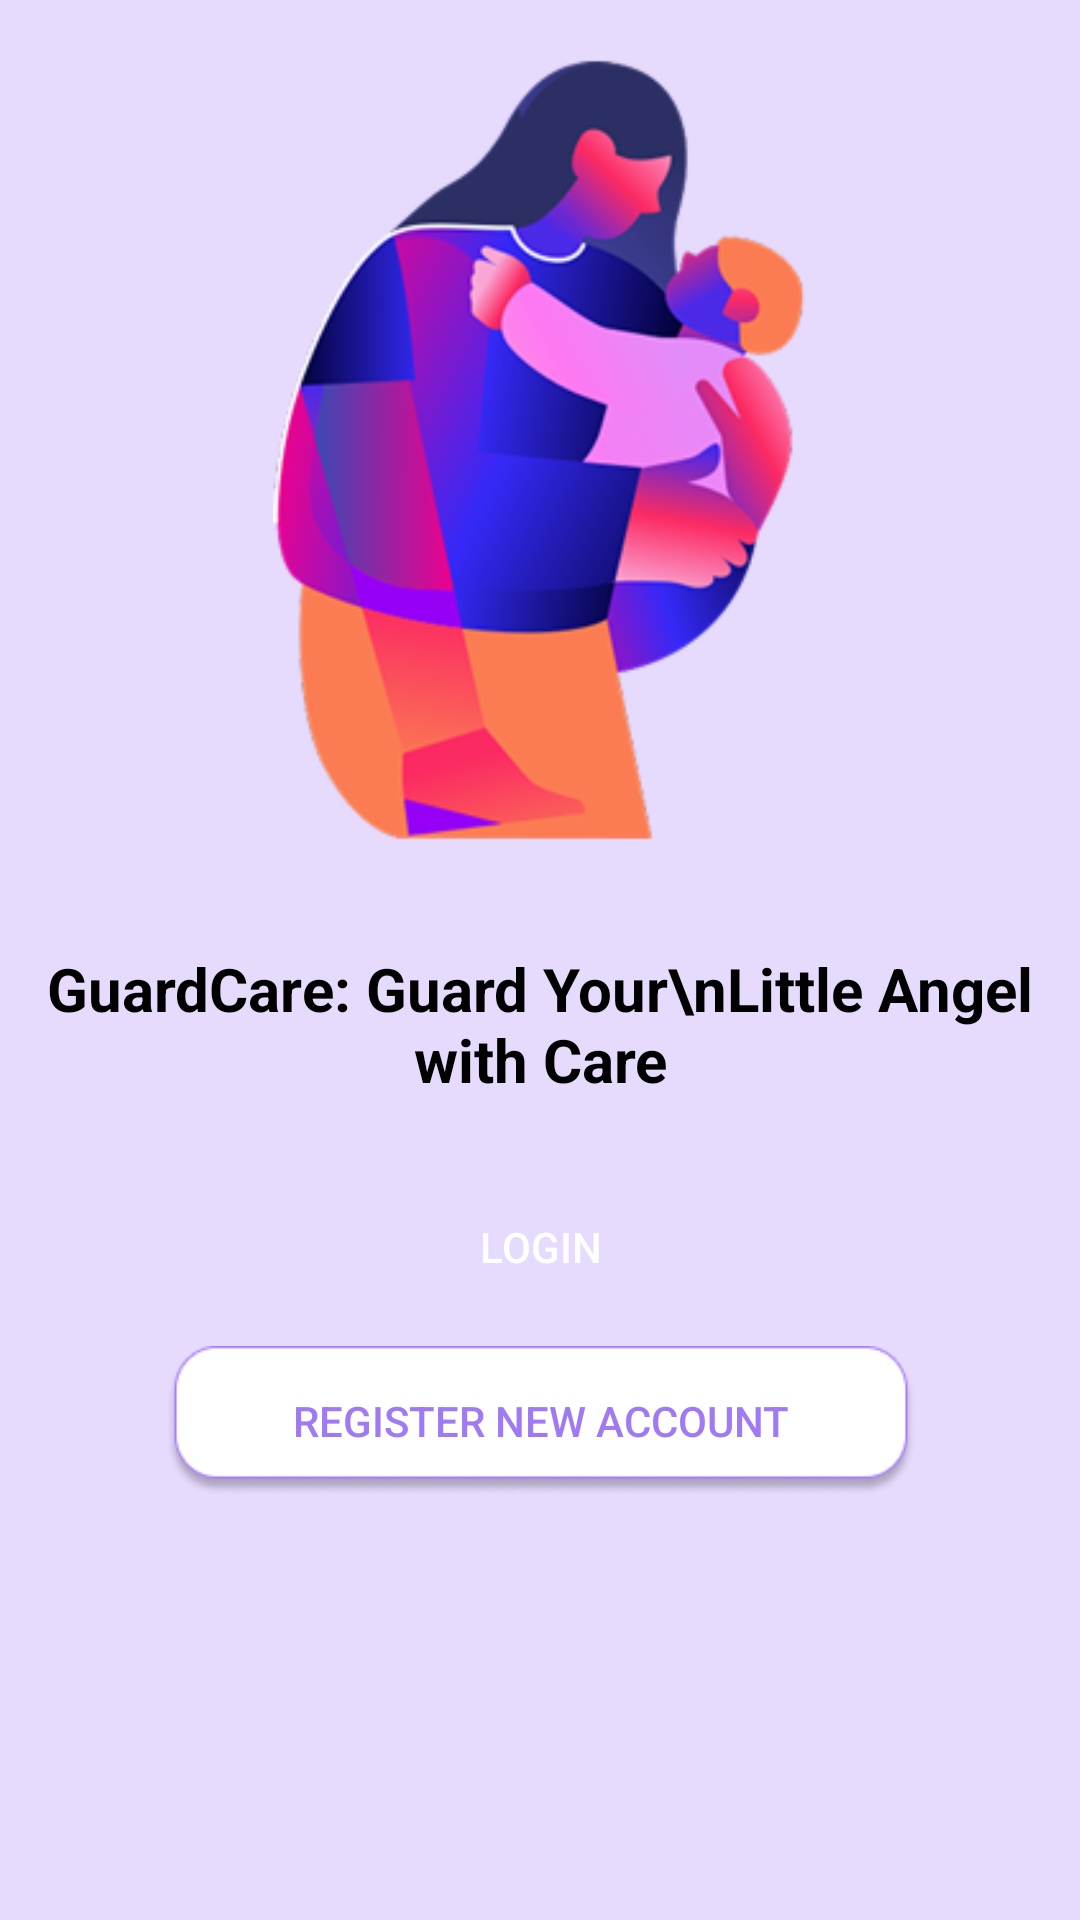

Layout XML and referenced resources for this Android screen:
<!-- AndroidManifest.xml: application theme Theme.GuardCare -->
<!-- res/layout/activity_firstpage.xml -->
<?xml version="1.0" encoding="utf-8"?>
<androidx.constraintlayout.widget.ConstraintLayout xmlns:android="http://schemas.android.com/apk/res/android"
    android:layout_width="match_parent"
    android:layout_height="match_parent"
    xmlns:tools="http://schemas.android.com/tools"
    xmlns:app="http://schemas.android.com/apk/res-auto"
    android:background="@color/background_purple"
    tools:context=".FirstPageActivity">

    <ImageView
        android:id="@+id/iv_firstpage"
        android:layout_width="300dp"
        android:layout_height="300dp"
        android:src="@drawable/firstpage_image"
        app:layout_constraintEnd_toEndOf="parent"
        app:layout_constraintHorizontal_bias="0.495"
        app:layout_constraintStart_toStartOf="parent"
        app:layout_constraintTop_toTopOf="parent"
        tools:layout_editor_absoluteY="80dp" />

    <TextView
        android:id="@+id/tv_firstpage"
        android:layout_width="wrap_content"
        android:layout_height="wrap_content"
        android:text="GuardCare: Guard Your\nLittle Angel with Care"
        android:font="@font/poppins_semibold"
        android:textSize="20sp"
        android:textColor="#000000"
        android:textStyle="bold"
        android:textAlignment="center"
        app:layout_constraintTop_toBottomOf="@id/iv_firstpage"
        app:layout_constraintStart_toStartOf="parent"
        app:layout_constraintEnd_toEndOf="parent"
        android:paddingTop="16dp"/>

    <Button
        android:id="@+id/btn_login_firstpage"
        android:layout_width="250dp"
        android:layout_height="50dp"
        android:text="Login"
        android:font="@font/poppins_regular"
        android:background="@drawable/firstpage_button"
        android:textColor="#FFFFFF"
        app:layout_constraintTop_toBottomOf="@id/tv_firstpage"
        app:layout_constraintStart_toStartOf="parent"
        app:layout_constraintEnd_toEndOf="parent"
        android:layout_marginTop="24dp"/>

    <Button
        android:id="@+id/btn_register_firstpage"
        android:layout_width="250dp"
        android:layout_height="50dp"
        android:layout_marginTop="8dp"
        android:background="@drawable/firstpage_button_2"
        android:elevation="4dp"
        android:font="@font/poppins_regular"
        android:text="Register New Account"
        android:textColor="#A07AF5"
        app:layout_constraintEnd_toEndOf="parent"
        app:layout_constraintHorizontal_bias="0.503"
        app:layout_constraintStart_toStartOf="parent"
        app:layout_constraintTop_toBottomOf="@id/btn_login_firstpage" />


</androidx.constraintlayout.widget.ConstraintLayout>
<!-- resources referenced by this layout -->
<resources>
  <color name="background_purple">#E6DAFD</color>
  <!-- drawable firstpage_button_2: png bitmap (drawable, 4522 bytes) -->
  <!-- drawable firstpage_image: png bitmap (drawable, 47532 bytes) -->
  <style name="Theme.GuardCare" parent="Base.Theme.GuardCare" />
  <style name="Base.Theme.GuardCare" parent="Theme.Material3.DayNight.NoActionBar">
          
          
      </style>
</resources>
